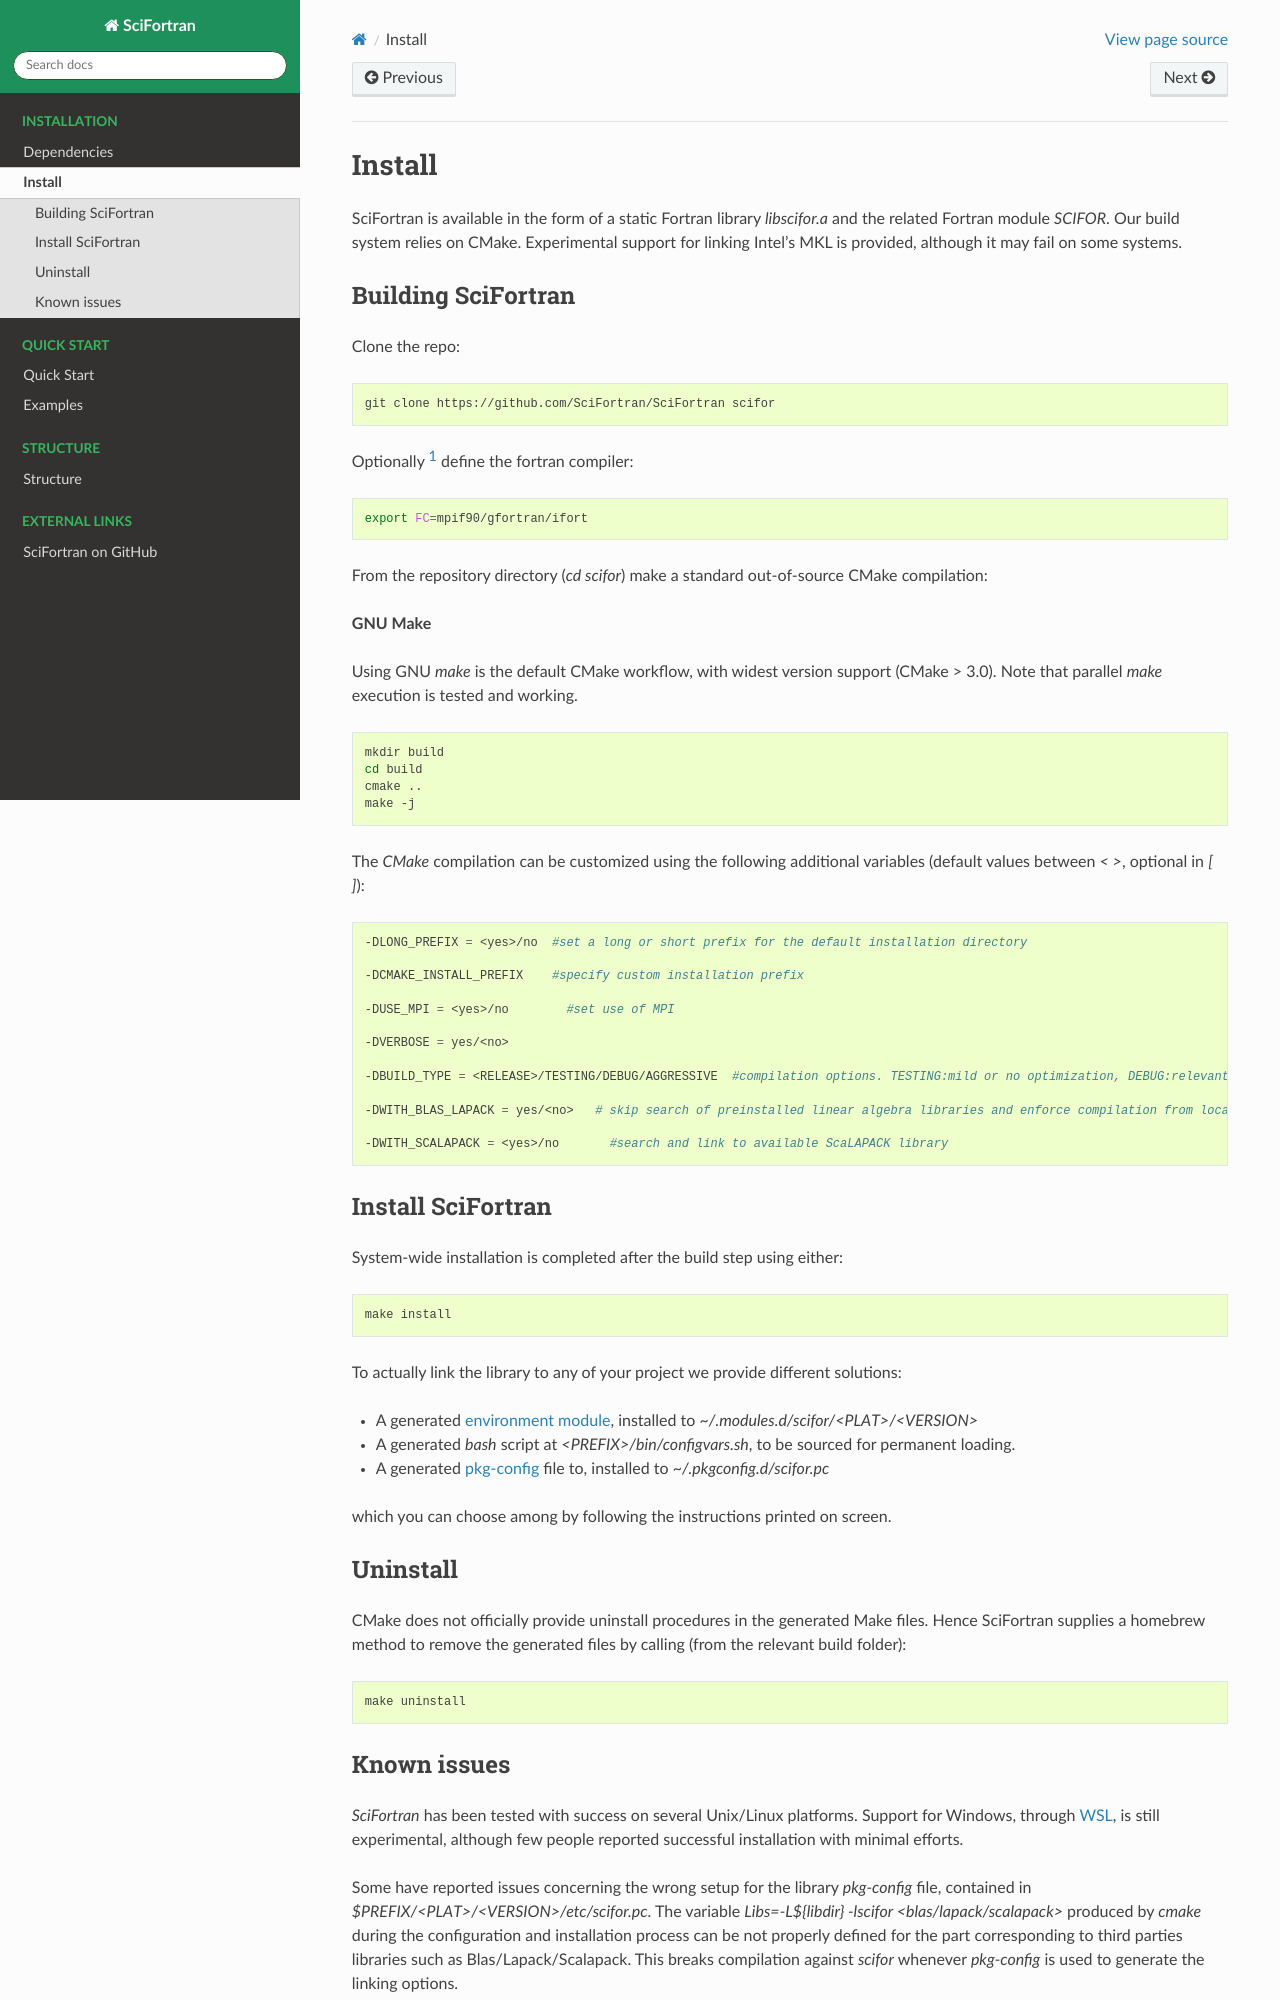

repository: SciFortran/SciFortran · page: installation.html · generator: sphinx

Install
#########################


SciFortran is available in the form of a static Fortran library
`libscifor.a` and the related Fortran module `SCIFOR`.
Our build system relies on CMake. Experimental support for linking
Intel's MKL is provided, although it may fail on some systems.


Building SciFortran
======================

Clone the repo:

.. code-block:: bash
		
   git clone https://github.com/SciFortran/SciFortran scifor

   
Optionally [1]_ define the fortran compiler:

.. code-block:: bash
		
   export FC=mpif90/gfortran/ifort


From the repository directory (`cd scifor`) make a standard
out-of-source CMake compilation:


**GNU Make**

Using GNU `make` is the default CMake workflow, with widest version
support (CMake > 3.0). Note that parallel `make` execution is tested
and working.

.. code-block:: bash
		
   mkdir build 
   cd build  
   cmake .. 
   make -j

The `CMake` compilation can be customized using the following
additional variables (default values between `< >`, optional in `[ ]`):   

.. code-block:: bash

   -DLONG_PREFIX = <yes>/no  #set a long or short prefix for the default installation directory  
       
   -DCMAKE_INSTALL_PREFIX    #specify custom installation prefix  
   
   -DUSE_MPI = <yes>/no        #set use of MPI 

   -DVERBOSE = yes/<no>

   -DBUILD_TYPE = <RELEASE>/TESTING/DEBUG/AGGRESSIVE  #compilation options. TESTING:mild or no optimization, DEBUG:relevant debugging options, AGGRESSIVE: all debug options of (might not compile on  some systems) 

   -DWITH_BLAS_LAPACK = yes/<no>   # skip search of preinstalled linear algebra libraries and enforce compilation from local source

   -DWITH_SCALAPACK = <yes>/no       #search and link to available ScaLAPACK library


Install SciFortran
======================
System-wide installation is completed after the build step using
either:

.. code-block:: bash

   make install


To actually link the library to any of your project we provide
different solutions:

* A generated `environment module <https://github.com/cea-hpc/modules>`_, installed to `~/.modules.d/scifor/<PLAT>/<VERSION>`  
* A generated `bash` script at `<PREFIX>/bin/configvars.sh`, to be sourced for permanent loading.
* A generated `pkg-config
  <https://github.com/freedesktop/pkg-config>`_ file to, installed to
  `~/.pkgconfig.d/scifor.pc`
  
which you can choose among by following the instructions printed on screen.

Uninstall
===================

CMake does not officially provide uninstall procedures in the
generated Make files. Hence SciFortran supplies a homebrew
method to remove the generated files by calling (from the relevant
build folder):

.. code-block:: bash
		
   make uninstall
